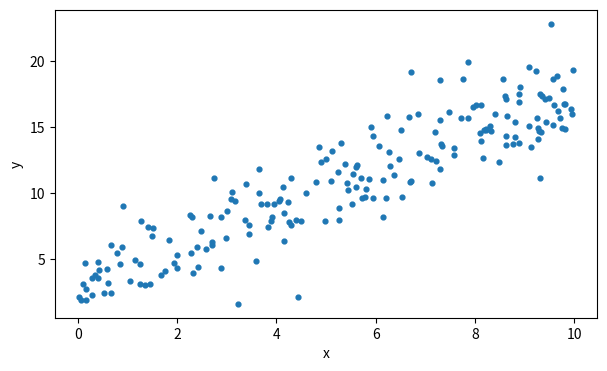
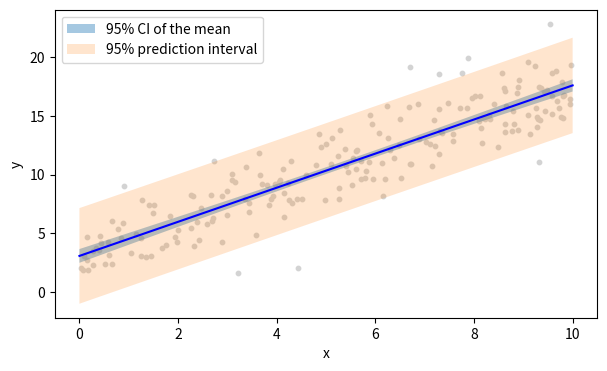

Source code (Python) for these figures, in order:
import numpy as np
import matplotlib.pyplot as plt

rng = np.random.default_rng(0)
plt.rcParams['figure.figsize'] = (7, 4)

x = rng.uniform(0, 10, 200)
y = 3 + 1.5 * x + rng.normal(0, 2.0, 200)
plt.scatter(x, y, s=12); plt.xlabel('x'); plt.ylabel('y'); plt.show()

import numpy.linalg as la

design = np.column_stack([np.ones_like(x), x])
coefficients, *_ = la.lstsq(design, y, rcond=None)
residual = y - design @ coefficients
sigma2 = residual @ residual / (len(x) - 2)
covariance = sigma2 * la.inv(design.T @ design)

grid = np.linspace(0, 10, 200)
grid_design = np.column_stack([np.ones_like(grid), grid])
mean = grid_design @ coefficients
mean_var = np.einsum('ij,jk,ik->i', grid_design, covariance, grid_design)
confidence = 1.96 * np.sqrt(mean_var)
prediction = 1.96 * np.sqrt(mean_var + sigma2)

plt.scatter(x, y, s=10, c='lightgray')
plt.plot(grid, mean, 'b-')
plt.fill_between(grid, mean - confidence, mean + confidence, alpha=0.4, label='95% CI of the mean')
plt.fill_between(grid, mean - prediction, mean + prediction, alpha=0.2, label='95% prediction interval')
plt.legend(); plt.xlabel('x'); plt.ylabel('y'); plt.show()

x_new = rng.uniform(0, 10, 5000)
y_new = 3 + 1.5 * x_new + rng.normal(0, 2.0, 5000)
new_design = np.column_stack([np.ones_like(x_new), x_new])
new_mean = new_design @ coefficients
new_var = np.einsum('ij,jk,ik->i', new_design, covariance, new_design)
inside_ci = np.mean(np.abs(y_new - new_mean) < 1.96 * np.sqrt(new_var))
inside_pi = np.mean(np.abs(y_new - new_mean) < 1.96 * np.sqrt(new_var + sigma2))
print('새 관측이 평균의 신뢰구간에 들어간 비율 %.3f (목표가 아님)' % inside_ci)
print('새 관측이 예측구간에 들어간 비율        %.3f (0.95 에 가까워야 정상)' % inside_pi)
